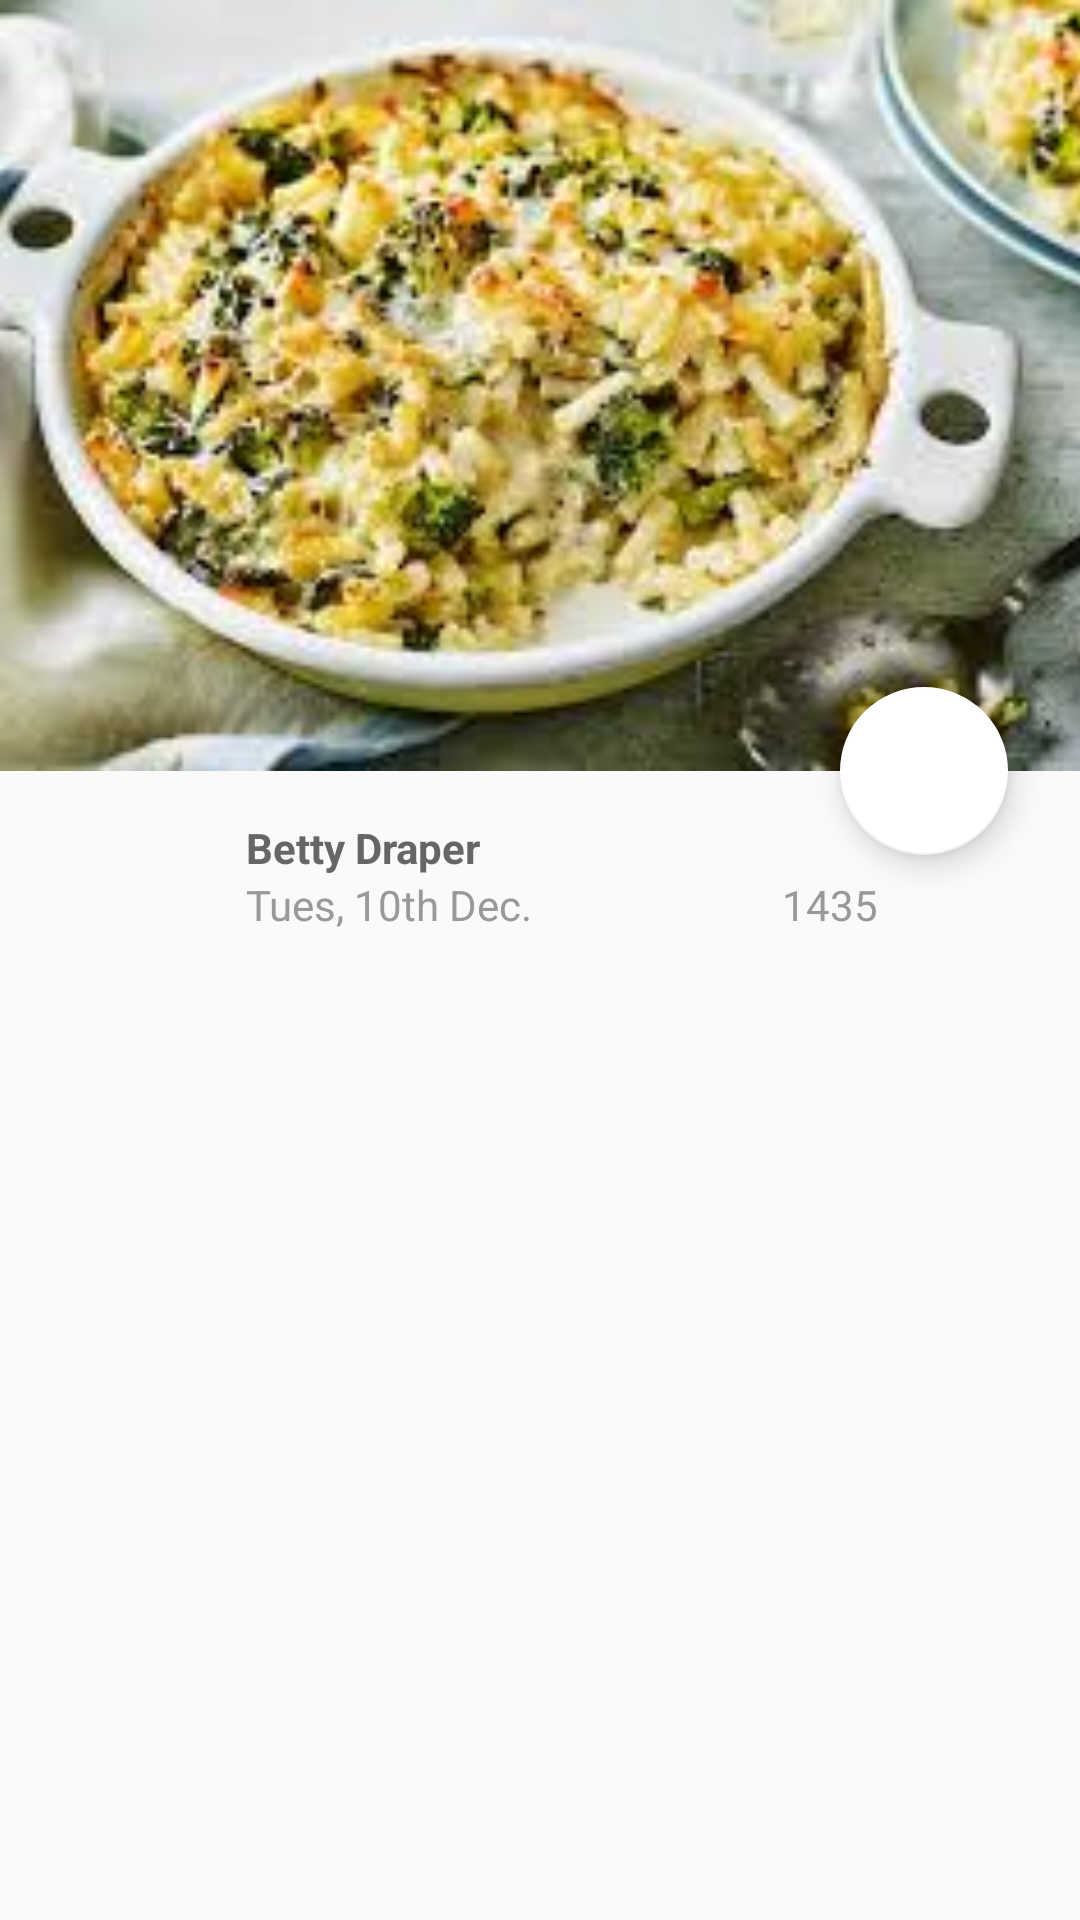

Here is an Android app screen rendered from its layout file. Give the layout XML and the strings, colors and styles it references.
<!-- AndroidManifest.xml: activity theme AppTheme.NoActionBar -->
<!-- res/layout/activity_detail.xml -->
<?xml version="1.0" encoding="utf-8"?>
<android.support.v4.widget.DrawerLayout android:id="@+id/drawer_layout"
    xmlns:android="http://schemas.android.com/apk/res/android"
    xmlns:app="http://schemas.android.com/apk/res-auto"
    xmlns:tools="http://schemas.android.com/tools"
    android:layout_width="match_parent"
    android:layout_height="match_parent"
    android:fitsSystemWindows="true"
    tools:openDrawer="start">

    <include layout="@layout/content_detail"
        android:layout_width="match_parent"
        android:layout_height="match_parent" />

    <android.support.design.widget.NavigationView android:id="@+id/nav_view"
        android:layout_width="wrap_content"
        android:layout_height="match_parent"
        android:layout_gravity="start"
        android:fitsSystemWindows="true"
        app:headerLayout="@layout/nav_header_main"
        app:menu="@menu/activity_main_drawer" />

</android.support.v4.widget.DrawerLayout>
<!-- res/layout/content_detail.xml (included above) -->
<?xml version="1.0" encoding="utf-8"?>
<android.support.constraint.ConstraintLayout xmlns:android="http://schemas.android.com/apk/res/android"
    xmlns:app="http://schemas.android.com/apk/res-auto"
    xmlns:tools="http://schemas.android.com/tools"
    android:layout_width="match_parent"
    android:layout_height="match_parent"
    app:layout_behavior="@string/appbar_scrolling_view_behavior"
    tools:context=".view.DetailActivity"
    tools:showIn="@layout/activity_detail">

    <ImageView android:id="@+id/mainImage"
        android:layout_width="0dp"
        android:layout_height="0dp"
        android:contentDescription="@string/main_image"
        android:scaleType="centerCrop"
        android:transitionName="@string/list_detail_transition_hero_image"
        app:layout_constraintBottom_toBottomOf="parent"
        app:layout_constraintDimensionRatio="H,7:5"
        app:layout_constraintEnd_toEndOf="parent"
        app:layout_constraintStart_toStartOf="parent"
        app:layout_constraintTop_toTopOf="parent"
        app:layout_constraintVertical_bias="0.0"
        app:srcCompat="@drawable/fish_pie" />

    <ImageView android:id="@+id/profileImage"
        app:layout_constraintStart_toStartOf="parent"
        app:layout_constraintTop_toBottomOf="@id/mainImage"
        app:srcCompat="@drawable/profile"
        android:contentDescription="@string/profile_image"
        android:layout_width="50dp"
        android:layout_height="50dp"
        android:layout_marginStart="16dp"
        android:layout_marginTop="16dp"
        android:elevation="7dp" />

    <TextView android:id="@+id/name"
        android:layout_width="wrap_content"
        android:layout_height="wrap_content"
        android:layout_marginStart="16dp"
        android:layout_marginTop="16dp"
        android:elevation="7dp"
        android:textColor="@color/textDark"
        android:textStyle="bold"
        app:layout_constraintStart_toEndOf="@id/profileImage"
        app:layout_constraintTop_toBottomOf="@id/mainImage"
        tools:text="Betty Draper" />

    <android.support.design.widget.FloatingActionButton android:id="@+id/fab"
        android:layout_width="wrap_content"
        android:layout_height="wrap_content"
        android:layout_gravity="bottom|end"
        android:layout_margin="@dimen/fab_margin"
        android:layout_marginEnd="24dp"
        android:layout_marginTop="8dp"
        android:tint="@color/textLight"
        app:backgroundTint="@android:color/background_light"
        app:layout_constraintBottom_toBottomOf="@+id/mainImage"
        app:layout_constraintEnd_toEndOf="parent"
        app:layout_constraintTop_toBottomOf="@+id/mainImage"
        app:srcCompat="@drawable/ic_baseline_favorite_border_24px" />

    <TextView android:id="@+id/date"
        app:layout_constraintStart_toEndOf="@id/profileImage"
        app:layout_constraintTop_toBottomOf="@+id/name"
        tools:text="Tues, 10th Dec."
        android:textColor="@color/textLight"
        android:layout_width="wrap_content"
        android:layout_height="wrap_content"
        android:layout_marginStart="16dp"
        android:elevation="7dp" />

    <ImageView android:id="@+id/favButton"
        android:layout_width="16dp"
        android:layout_height="16dp"
        android:layout_marginStart="64dp"
        android:layout_marginTop="3dp"
        android:contentDescription="@string/favourite_button"
        android:elevation="7dp"
        android:tint="@color/textLight"
        app:layout_constraintStart_toEndOf="@+id/date"
        app:layout_constraintTop_toTopOf="@id/date"
        app:srcCompat="@drawable/ic_baseline_favorite_border_24px" />

    <TextView android:id="@+id/favCount"
        android:layout_width="wrap_content"
        android:layout_height="wrap_content"
        android:layout_marginStart="3dp"
        android:elevation="7dp"
        android:textColor="@color/textLight"
        app:layout_constraintStart_toEndOf="@id/favButton"
        app:layout_constraintTop_toBottomOf="@+id/name"
        tools:text="1435" />

    <TextView android:id="@+id/bodyText"
        android:layout_width="0dp"
        android:layout_height="0dp"
        android:layout_marginBottom="8dp"
        android:layout_marginEnd="8dp"
        android:layout_marginStart="8dp"
        android:layout_marginTop="8dp"
        android:transitionName="@string/list_detail_transition_body_text"
        app:layout_constraintBottom_toBottomOf="parent"
        app:layout_constraintEnd_toEndOf="parent"
        app:layout_constraintStart_toStartOf="parent"
        app:layout_constraintTop_toBottomOf="@+id/profileImage" />

</android.support.constraint.ConstraintLayout>
<!-- res/layout/nav_header_main.xml (included above) -->
<?xml version="1.0" encoding="utf-8"?>
<LinearLayout xmlns:android="http://schemas.android.com/apk/res/android"
    xmlns:app="http://schemas.android.com/apk/res-auto"
    android:layout_width="match_parent"
    android:layout_height="@dimen/nav_header_height"
    android:background="@drawable/side_nav_bar"
    android:gravity="bottom"
    android:orientation="vertical"
    android:paddingBottom="@dimen/activity_vertical_margin"
    android:paddingLeft="@dimen/activity_horizontal_margin"
    android:paddingRight="@dimen/activity_horizontal_margin"
    android:paddingTop="@dimen/activity_vertical_margin"
    android:theme="@style/ThemeOverlay.AppCompat.Dark">

    <ImageView android:id="@+id/imageView"
        android:layout_width="wrap_content"
        android:layout_height="wrap_content"
        android:contentDescription="@string/nav_header_desc"
        android:paddingTop="@dimen/nav_header_vertical_spacing"
        app:srcCompat="@mipmap/ic_launcher_round" />

    <TextView android:layout_width="match_parent"
        android:layout_height="wrap_content"
        android:paddingTop="@dimen/nav_header_vertical_spacing"
        android:text="@string/nav_header_title"
        android:textAppearance="@style/TextAppearance.AppCompat.Body1" />

    <TextView android:id="@+id/textView"
        android:layout_width="wrap_content"
        android:layout_height="wrap_content"
        android:text="@string/nav_header_subtitle" />

</LinearLayout>
<!-- resources referenced by this layout -->
<resources>
  <color name="textDark">#666</color>
  <color name="textLight">#999</color>
  <!-- drawable fish_pie: jpeg bitmap (drawable, 13283 bytes) -->
  <string name="favourite_button">Favourite button</string>
  <string name="list_detail_transition_body_text">list_detail_transition_body_text</string>
  <string name="list_detail_transition_hero_image">list_detail_transition</string>
  <string name="main_image">Main image</string>
  <string name="nav_header_desc">Navigation header</string>
  <string name="nav_header_subtitle">android.studio@android.com</string>
  <string name="nav_header_title">Android Studio</string>
  <string name="profile_image">Profile image</string>
  <style name="AppTheme.NoActionBar">
          <item name="windowActionBar">false</item>
          <item name="windowNoTitle">true</item>
      </style>
</resources>
